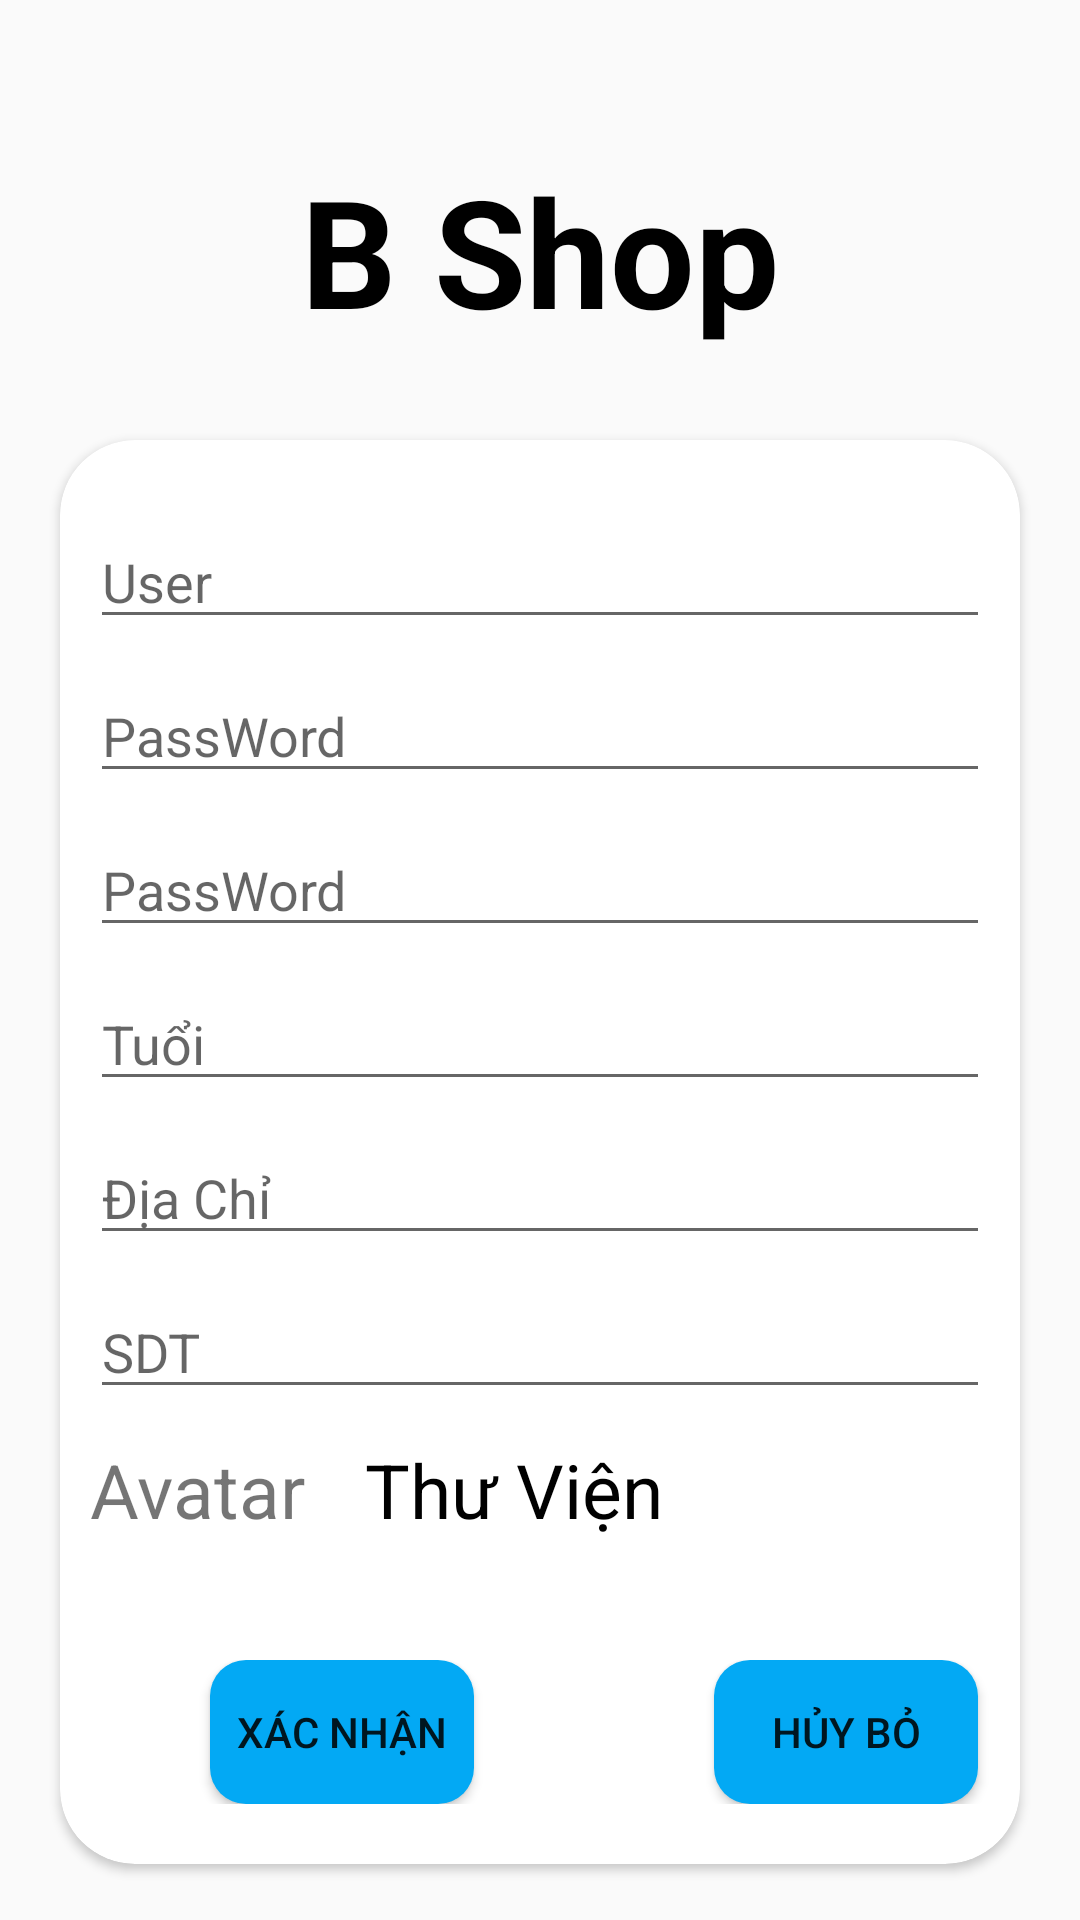

This screen was rendered from an Android layout file. Write that file and the resources it references.
<!-- AndroidManifest.xml: application theme Theme.AppCompat.DayNight.NoActionBar -->
<!-- res/layout/activity_sign_up.xml -->
<?xml version="1.0" encoding="utf-8"?>
<LinearLayout
    android:orientation="vertical"
    android:background="@drawable/img_background"
    xmlns:android="http://schemas.android.com/apk/res/android"
    xmlns:app="http://schemas.android.com/apk/res-auto"
    xmlns:tools="http://schemas.android.com/tools"
    android:layout_width="match_parent"
    android:layout_height="match_parent"
    tools:context=".SignUp">
    <TextView
        android:layout_marginTop="50dp"
        android:textStyle="bold"
        android:textColor="@color/black"
        android:gravity="center"
        android:textSize="50dp"
        android:text="B Shop"
        android:layout_width="match_parent"
        android:layout_height="wrap_content"/>
    <androidx.cardview.widget.CardView
        app:cardCornerRadius="25dp"
        android:layout_marginTop="30dp"
        android:layout_marginHorizontal="20dp"
        android:layout_width="match_parent"
        android:layout_height="wrap_content">
        <androidx.core.widget.NestedScrollView
            android:layout_width="match_parent"
            android:layout_height="match_parent">
            <LinearLayout
                android:orientation="vertical"
                android:layout_marginTop="15dp"
                android:layout_marginHorizontal="10dp"
                android:layout_width="match_parent"
                android:layout_height="match_parent">
                <EditText
                    android:layout_marginTop="10dp"
                    android:id="@+id/edtUser"
                    android:hint="User"
                    android:layout_width="match_parent"
                    android:layout_height="wrap_content"/>
                <EditText
                    android:inputType="textPassword"
                    android:layout_marginTop="10dp"
                    android:id="@+id/edtPass1"
                    android:hint="PassWord"
                    android:layout_width="match_parent"
                    android:layout_height="wrap_content"/>
                <EditText
                    android:inputType="textPassword"
                    android:layout_marginTop="10dp"
                    android:id="@+id/edtPass2"
                    android:hint="PassWord"
                    android:layout_width="match_parent"
                    android:layout_height="wrap_content"/>
                <EditText
                    android:layout_marginTop="10dp"
                    android:id="@+id/edtOld"
                    android:hint="Tuổi"
                    android:layout_width="match_parent"
                    android:layout_height="wrap_content"/>
                <EditText
                    android:layout_marginTop="10dp"
                    android:id="@+id/edtAddress"
                    android:hint="Địa Chỉ"
                    android:layout_width="match_parent"
                    android:layout_height="wrap_content"/>
                <EditText
                    android:inputType="number"
                    android:layout_marginVertical="10dp"
                    android:id="@+id/edtPhone"
                    android:hint="SDT"
                    android:layout_width="match_parent"
                    android:layout_height="wrap_content"/>
                <TableLayout
                    android:layout_width="match_parent"
                    android:layout_height="wrap_content">
                    <TableRow>
                        <TextView
                            android:textSize="25dp"
                            android:text="Avatar"
                            android:layout_width="match_parent"
                            android:layout_height="wrap_content"/>
                        <TextView
                            android:layout_marginLeft="20dp"
                            android:textColor="@color/black"
                            android:id="@+id/tvGalery"
                            android:textSize="25dp"
                            android:text="Thư Viện"
                            android:layout_width="match_parent"
                            android:layout_height="wrap_content"/>
                    </TableRow>
                </TableLayout>
                <ImageView
                    android:id="@+id/imgAvatar"
                    android:layout_marginVertical="10dp"
                    android:layout_width="match_parent"
                    android:layout_height="wrap_content"/>
                <TableLayout
                    android:layout_marginVertical="20dp"
                    android:layout_width="match_parent"
                    android:layout_height="wrap_content">
                    <TableRow >
                        <Button android:background="@drawable/btn_format"
                            android:layout_marginHorizontal="40dp"
                            android:id="@+id/btnConfirm"
                            android:text="Xác Nhận"/>
                        <Button android:background="@drawable/btn_format"
                            android:layout_marginHorizontal="40dp"
                            android:id="@+id/btnCannel"
                            android:text="Hủy Bỏ"/>
                    </TableRow>
                </TableLayout>
            </LinearLayout>
        </androidx.core.widget.NestedScrollView>
    </androidx.cardview.widget.CardView>

</LinearLayout>
<!-- resources referenced by this layout -->
<resources>
  <color name="black">#FF000000</color>
  <!-- drawable btn_format (drawable) -->
  <?xml version="1.0" encoding="utf-8"?>
  <shape
      android:shape="rectangle"
      xmlns:android="http://schemas.android.com/apk/res/android">
      <size android:width="35dp"
          android:height="27dp"/>
      <solid android:color="#03A9F4"/>
      <corners android:radius="12dp"/>
  </shape>
</resources>
